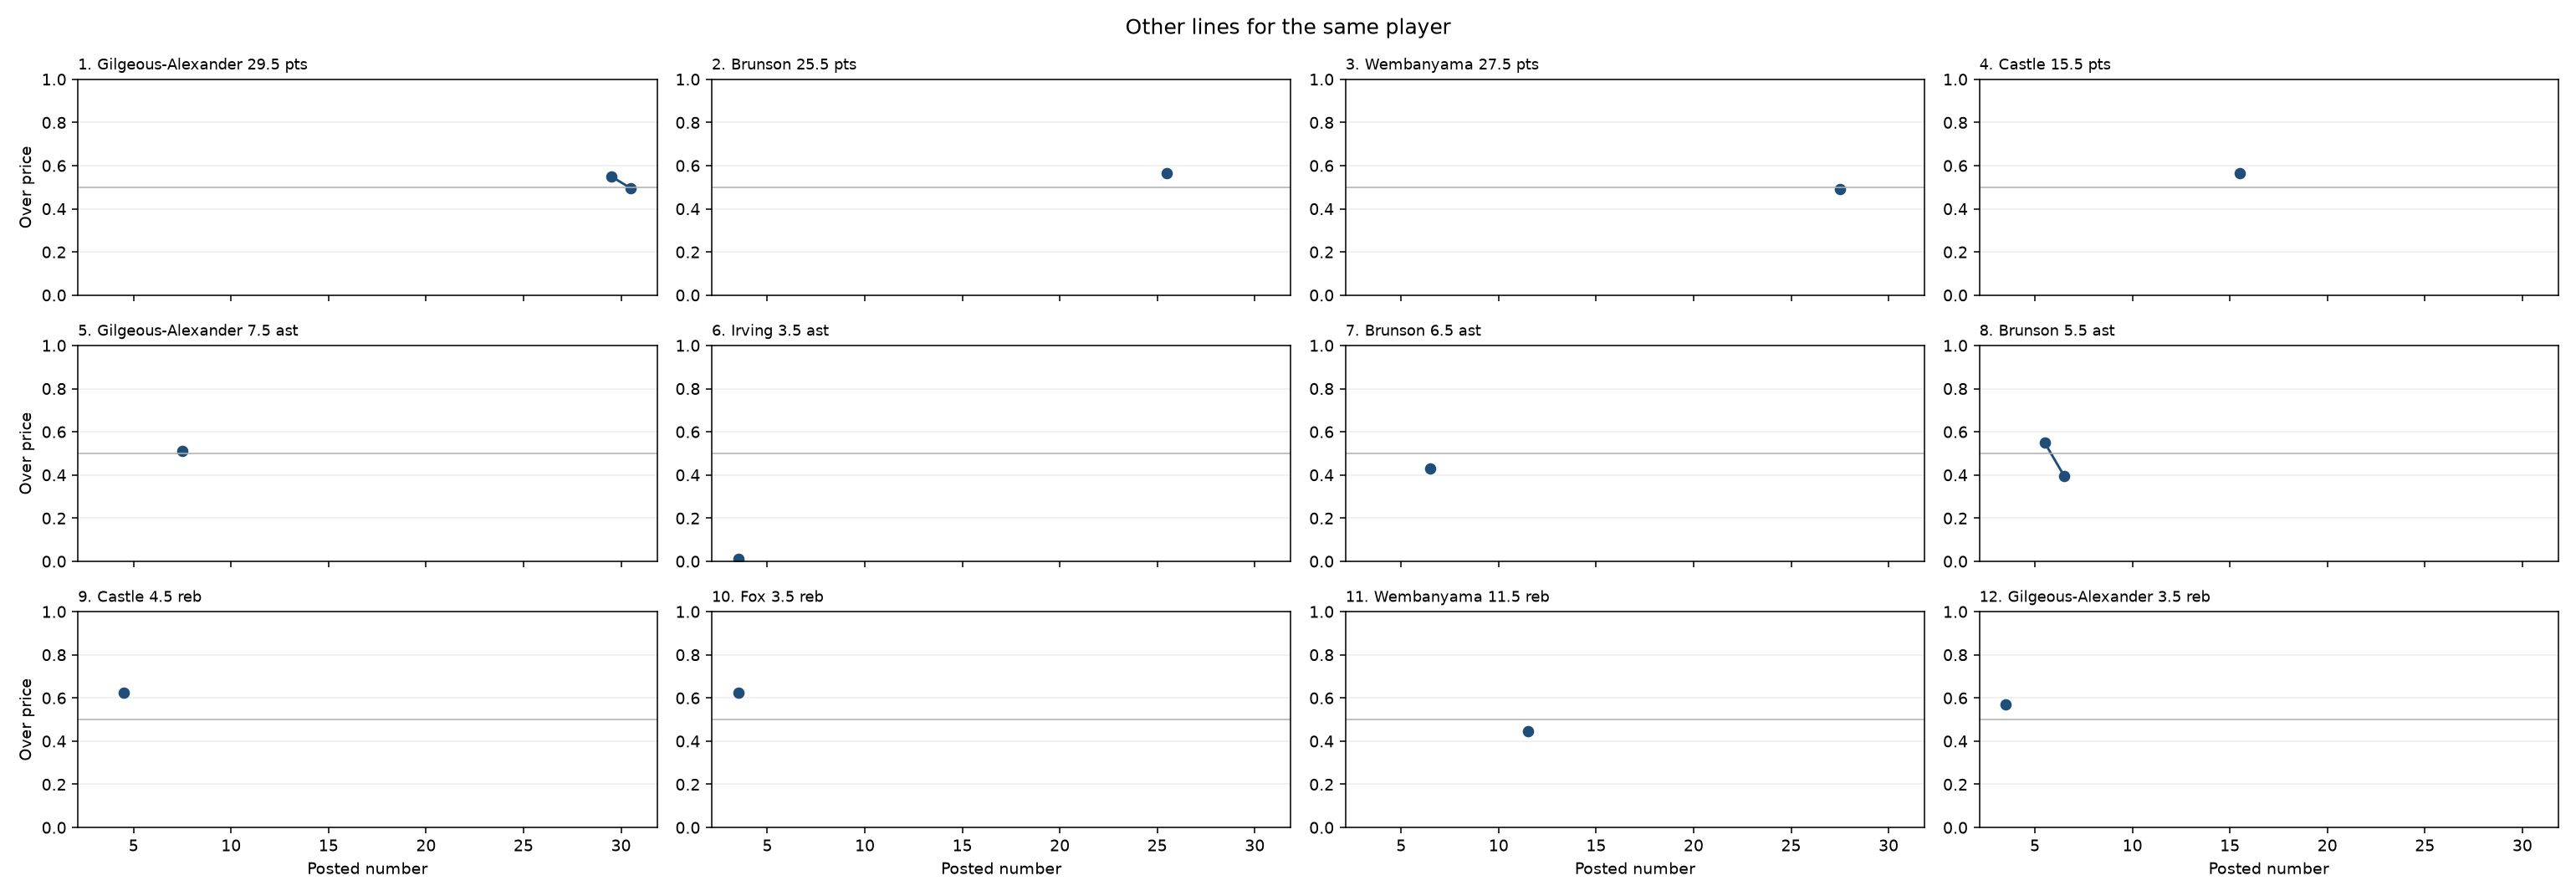

The table this chart was drawn from, first rows:
rank, team, stat, line, pregame_price, shown_price, title, volume_clob
1, Gilgeous-Alexander 29.5 pts, points, 29.5, 0.55, 0.55, Shai Gilgeous-Alexander: Points O/U 29.5, 1681
1, Gilgeous-Alexander 29.5 pts, points, 30.5, 0.495, 0.495, Shai Gilgeous-Alexander: Points O/U 30.5, 331.5
2, Brunson 25.5 pts, points, 25.5, 0.565, 0.565, Jalen Brunson: Points O/U 25.5, 237.3
3, Wembanyama 27.5 pts, points, 27.5, 0.49, 0.49, Victor Wembanyama: Points O/U 27.5, 2690
4, Castle 15.5 pts, points, 15.5, 0.565, 0.565, Stephon Castle: Points O/U 15.5, 230.4
5, Gilgeous-Alexander 7.5 ast, assists, 7.5, 0.51, 0.51, Shai Gilgeous-Alexander: Assists O/U 7.5, 555.5
6, Irving 3.5 ast, assists, 3.5, 0.01, 0.01, Kyrie Irving: Assists O/U 3.5, 13493
6, Irving 3.5 ast, assists, 1.5, , , Kyrie Irving: Assists O/U 1.5, 
6, Irving 3.5 ast, assists, 5.5, , , Kyrie Irving: Assists O/U 5.5, 
6, Irving 3.5 ast, assists, 7.5, , , Kyrie Irving: Assists O/U 7.5, 
7, Brunson 6.5 ast, assists, 6.5, 0.43, 0.43, Jalen Brunson: Assists O/U 6.5, 50.73
8, Brunson 5.5 ast, assists, 5.5, 0.55, 0.55, Jalen Brunson: Assists O/U 5.5, 37.02
8, Brunson 5.5 ast, assists, 6.5, 0.395, 0.395, Jalen Brunson: Assists O/U 6.5, 413.8
9, Castle 4.5 reb, rebounds, 4.5, 0.625, 0.625, Stephon Castle: Rebounds O/U 4.5, 3823
10, Fox 3.5 reb, rebounds, 3.5, 0.625, 0.625, De'Aaron Fox: Rebounds O/U 3.5, 824.2
11, Wembanyama 11.5 reb, rebounds, 11.5, 0.445, 0.445, Victor Wembanyama: Rebounds O/U 11.5, 795.2
12, Gilgeous-Alexander 3.5 reb, rebounds, 3.5, 0.57, 0.57, Shai Gilgeous-Alexander: Rebounds O/U 3.…, 445
